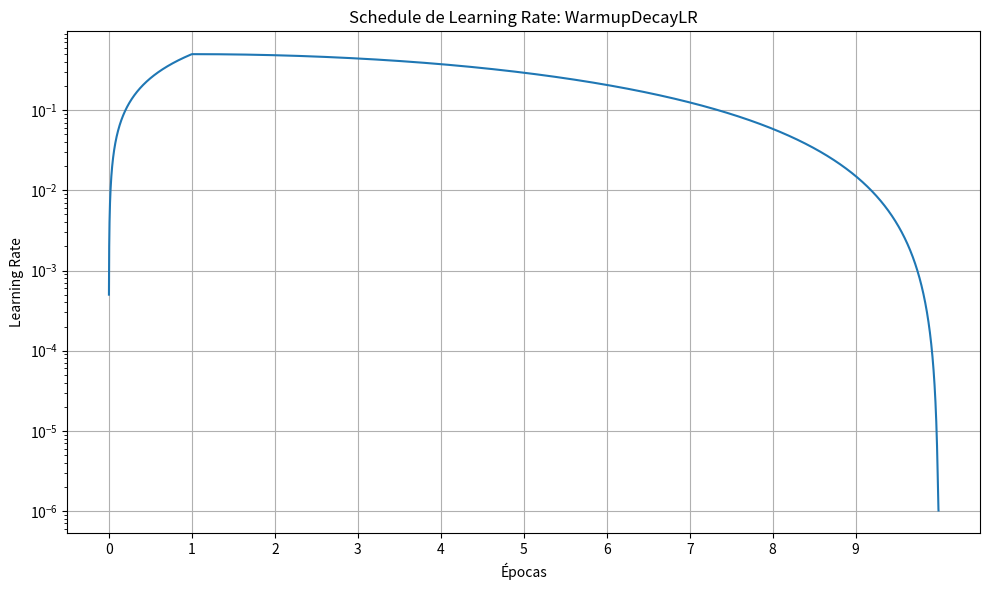

Source code (Python):
import math
from typing import Optional, Dict, Any, Callable
import matplotlib.pyplot as plt
import numpy as np

class LRScheduler:
    """
    Clase base para los learning rate schedulers
    """
    def __init__(self, max_lr: float, min_lr: float, verbose: bool = False):
        """
        Inicializa el scheduler base
        
        Args:
            max_lr: Tasa de aprendizaje máxima
            min_lr: Tasa de aprendizaje mínima
            verbose: Si se deben imprimir mensajes de validación
        """
        self._validate_lr_params(max_lr, min_lr)
        self.max_lr = max_lr
        self.min_lr = min_lr
        self.verbose = verbose
        
    def _validate_lr_params(self, max_lr: float, min_lr: float) -> None:
        """
        Valida los parámetros básicos de la tasa de aprendizaje
        
        Args:
            max_lr: Tasa de aprendizaje máxima
            min_lr: Tasa de aprendizaje mínima
            
        Raises:
            ValueError: Si los parámetros no son válidos
        """
        if max_lr <= 0:
            raise ValueError(f"max_lr debe ser positivo, se recibió {max_lr}")
        
        if min_lr < 0:
            raise ValueError(f"min_lr debe ser no negativo, se recibió {min_lr}")
        
        if max_lr < min_lr:
            raise ValueError(f"max_lr ({max_lr}) debe ser mayor que min_lr ({min_lr})")
    
    def __call__(self, step: int) -> float:
        """
        Método para llamar al scheduler y obtener el learning rate
        
        Args:
            step: Paso actual de entrenamiento
            
        Returns:
            float: Tasa de aprendizaje para el paso actual
        """
        raise NotImplementedError("Las subclases deben implementar este método")
    
    def plot_schedule(self, total_steps: int, steps_per_epoch: int = None) -> None:
        """
        Genera un gráfico del schedule de learning rate
        
        Args:
            total_steps: Número total de pasos para visualizar
            steps_per_epoch: Pasos por época (para marcar las épocas en el eje x)
        """
        if self.__class__.__name__ == 'SuperTwistingLR':
            lrs = [self(i, j) for i, j in zip(range(total_steps), np.random.randn(total_steps))]
        else:
            lrs = [self(i) for i in range(total_steps)]
        
        plt.figure(figsize=(10, 6))
        plt.plot(lrs)
        plt.xlabel('Pasos' if steps_per_epoch is None else 'Épocas')
        plt.ylabel('Learning Rate')
        plt.title(f'Schedule de Learning Rate: {self.__class__.__name__}')
        plt.grid(True)
        
        if steps_per_epoch is not None:
            # Convertir eje x a épocas
            epoch_ticks = np.arange(0, total_steps, steps_per_epoch)
            plt.xticks(epoch_ticks, np.arange(len(epoch_ticks)))
        
        plt.yscale('log')
        plt.tight_layout()
        plt.savefig("lr_schedule.png")


class WarmupDecayLR(LRScheduler):
    """
    Scheduler de learning rate con warmup y decay
    """
    def __init__(
        self,
        max_lr: float,
        min_lr: float,
        warmup_steps: int,
        max_steps: int,
        decay_type: Optional[str] = None,
        final_div_factor: Optional[float] = None,
        verbose: bool = False
    ):
        """
        Inicializa el scheduler
        
        Args:
            max_lr: Tasa de aprendizaje máxima después del warmup
            min_lr: Tasa de aprendizaje mínima al final del entrenamiento
            warmup_steps: Número de pasos para el warmup lineal
            max_steps: Número total de pasos de entrenamiento
            decay_type: Tipo de decay schedule ('cosine', 'linear', 'exponential')
            final_div_factor: Si se proporciona, anula min_lr para que sea max_lr / final_div_factor
            verbose: Si se deben imprimir mensajes de validación
        """
        # Inicializar la clase base
        super().__init__(max_lr, min_lr, verbose)
        
        # Validar parámetros adicionales
        self._validate_steps_params(warmup_steps, max_steps)
        self._validate_decay_type(decay_type)
        
        self.warmup_steps = warmup_steps
        self.max_steps = max_steps
        self.decay_type = decay_type
        
        # Manejar final_div_factor
        if final_div_factor is not None:
            if final_div_factor <= 1:
                raise ValueError(f"final_div_factor debe ser mayor que 1, se recibió {final_div_factor}")
            self.min_lr = self.max_lr / final_div_factor
            if self.verbose:
                print(f"Estableciendo min_lr a {self.min_lr} basado en final_div_factor de {final_div_factor}")
    
    def _validate_steps_params(self, warmup_steps: int, max_steps: int) -> None:
        """
        Valida los parámetros relacionados con los pasos
        
        Args:
            warmup_steps: Número de pasos para el warmup
            max_steps: Número total de pasos
            
        Raises:
            ValueError: Si los parámetros no son válidos
        """
        if warmup_steps < 0:
            raise ValueError(f"warmup_steps debe ser no negativo, se recibió {warmup_steps}")
        
        if max_steps <= 0:
            raise ValueError(f"max_steps debe ser positivo, se recibió {max_steps}")
        
        if warmup_steps >= max_steps:
            raise ValueError(
                f"warmup_steps ({warmup_steps}) debe ser menor que max_steps ({max_steps})"
            )
    
    def _validate_decay_type(self, decay_type: str) -> None:
        """
        Valida el tipo de decay
        
        Args:
            decay_type: Tipo de decay
            
        Raises:
            ValueError: Si el tipo de decay no es válido
        """
        valid_types = ['cosine', 'linear', 'exponential']
        if decay_type not in valid_types:
            raise ValueError(
                f"decay_type debe ser uno de {valid_types}, se recibió {decay_type}"
            )
    
    def __call__(self, step: int) -> float:
        """
        Calcula la tasa de aprendizaje para un paso dado
        
        Args:
            step: Paso actual de entrenamiento
            
        Returns:
            float: Tasa de aprendizaje para el paso actual
        """
        # Convertir paso a float para seguridad en los cálculos
        step_f = float(step)
        
        # 1) Warmup lineal durante warmup_steps pasos
        if step < self.warmup_steps:
            return self.max_lr * (step_f + 1) / float(self.warmup_steps)
        
        # 2) Si paso > max_steps, devolver tasa de aprendizaje mínima
        if step >= self.max_steps:
            return self.min_lr
            
        # 3) Entre medias, usar el decay especificado hasta la tasa de aprendizaje mínima
        decay_ratio = (step_f - self.warmup_steps) / float(self.max_steps - self.warmup_steps)
        
        # Comprobación de seguridad (debería estar garantizada por las condiciones anteriores)
        decay_ratio = max(0.0, min(1.0, decay_ratio))
        
        # Calcular coeficiente según el tipo de decay
        if self.decay_type == 'cosine':
            # Decay coseno (transición suave de max_lr a min_lr)
            coeff = 0.5 * (1.0 + math.cos(math.pi * decay_ratio))
        elif self.decay_type == 'linear':
            # Decay lineal de max_lr a min_lr
            coeff = 1.0 - decay_ratio
        elif self.decay_type == 'exponential':
            # Decay exponencial
            coeff = math.exp(-decay_ratio * 3)  # El factor 3 controla la velocidad de decay
        else:
            # Nunca debería llegar aquí debido a la validación, pero por si acaso
            coeff = 1.0
        
        return self.min_lr + coeff * (self.max_lr - self.min_lr)


class SuperTwistingLR(LRScheduler):
    """
    Implementación del scheduler Super Twisting (incompleta según el código proporcionado)
    """
    def __init__(
        self,
        max_lr: float,
        min_lr: float,
        rho: float = 0.5,
        verbose: bool = False
    ):
        """
        Inicializa el scheduler Super Twisting
        
        Args:
            max_lr: Tasa de aprendizaje máxima
            min_lr: Tasa de aprendizaje mínima
            rho: Cota de la perturbación
            verbose: Si se deben imprimir mensajes de validación
        """
        super().__init__(max_lr, min_lr, verbose)
        self.rho = rho
        self.loss_integral = 0.0
        self.val_loss = None
        
    def update_val_loss(self, val_loss):
        self.val_loss = val_loss
        
    def __call__(self, step: int, loss: float) -> float:
        loss_c = loss.item()
        
        # Si no tenemos pérdida de validación aún, usar solo la pérdida de entrenamiento
        if self.val_loss is None:
            s = loss_c
        else:
            # La superficie de deslizamiento es la diferencia entre las pérdidas
            s = 10*loss_c + 1*self.val_loss
        
        # Acumular la integral del error
        self.loss_integral += s
        
        # Calcular el learning rate usando la ley de control Super Twisting
        v = 1.1 * self.rho * np.sign(self.loss_integral)
        lr = 1.5 * self.rho * np.abs(s) ** (0.5) * np.sign(s) + v
        
        # Limitar el learning rate al rango especificado
        lr = max(self.min_lr, min(lr, self.max_lr))
        
        return lr

# Factory para crear schedulers
def create_scheduler(config: Dict[str, Any]) -> LRScheduler:
    """
    Crea un scheduler basado en la configuración proporcionada
    
    Args:
        config: Diccionario con la configuración del scheduler
        
    Returns:
        LRScheduler: Una instancia del scheduler configurado
    """
    scheduler_type = config.get('type', 'warmup_decay')
    
    if scheduler_type == 'warmup_decay':
        return WarmupDecayLR(
            max_lr=config.get('max_lr', 0.1),
            min_lr=config.get('min_lr', 1e-5),
            warmup_steps=config.get('warmup_steps', 0),
            max_steps=config.get('max_steps', 10000),
            decay_type=config.get('decay_type', 'cosine'),
            final_div_factor=config.get('final_div_factor'),
            verbose=config.get('verbose', False)
        )
    elif scheduler_type == 'super_twisting':
        return SuperTwistingLR(
            max_lr=config.get('max_lr', 0.1),
            min_lr=config.get('min_lr', 1e-5),
            rho=config.get('rho', 0.5),
            verbose=config.get('verbose', False)
        )
    else:
        raise ValueError(f"Tipo de scheduler no soportado: {scheduler_type}")


# Función auxiliar para mantener compatibilidad con el código anterior
def get_lr_scheduler(
    max_lr: float, 
    min_lr: float, 
    warmup_steps: int, 
    max_steps: int, 
    decay_type: str = 'cosine',
    final_div_factor: Optional[float] = None,
    verbose: bool = False
) -> Callable[[int], float]:
    """
    Crea un scheduler de learning rate con warmup y decay (función compatible con la versión anterior)
    
    Args:
        max_lr: Tasa de aprendizaje máxima después del warmup
        min_lr: Tasa de aprendizaje mínima al final del entrenamiento
        warmup_steps: Número de pasos para el warmup lineal
        max_steps: Número total de pasos de entrenamiento
        decay_type: Tipo de decay schedule ('cosine', 'linear', 'exponential')
        final_div_factor: Si se proporciona, anula min_lr para que sea max_lr / final_div_factor
        verbose: Si se deben imprimir mensajes de validación
        
    Returns:
        Callable[[int], float]: Función que mapea el número de paso a la tasa de aprendizaje
    """
    scheduler = WarmupDecayLR(
        max_lr=max_lr,
        min_lr=min_lr,
        warmup_steps=warmup_steps,
        max_steps=max_steps,
        decay_type=decay_type,
        final_div_factor=final_div_factor,
        verbose=verbose
    )
    
    return scheduler


if __name__ == '__main__':
    
    scheduler = create_scheduler({
        'type': 'warmup_decay',
        'max_lr': 0.5,
        'min_lr': 1e-6,
        'warmup_steps': 1000,
        'max_steps': 10000,
        'decay_type': 'cosine',
        'final_div_factor': None,
        'rho': 0.005,
        'verbose': True
    })
    
    if hasattr(scheduler, 'rho'):
        print("La clase tiene un atributo llamado 'rho'.")
    else:
        print("La clase NO tiene un atributo llamado 'rho'.")
    
    scheduler.plot_schedule(total_steps=10000, steps_per_epoch=1000)
    
    